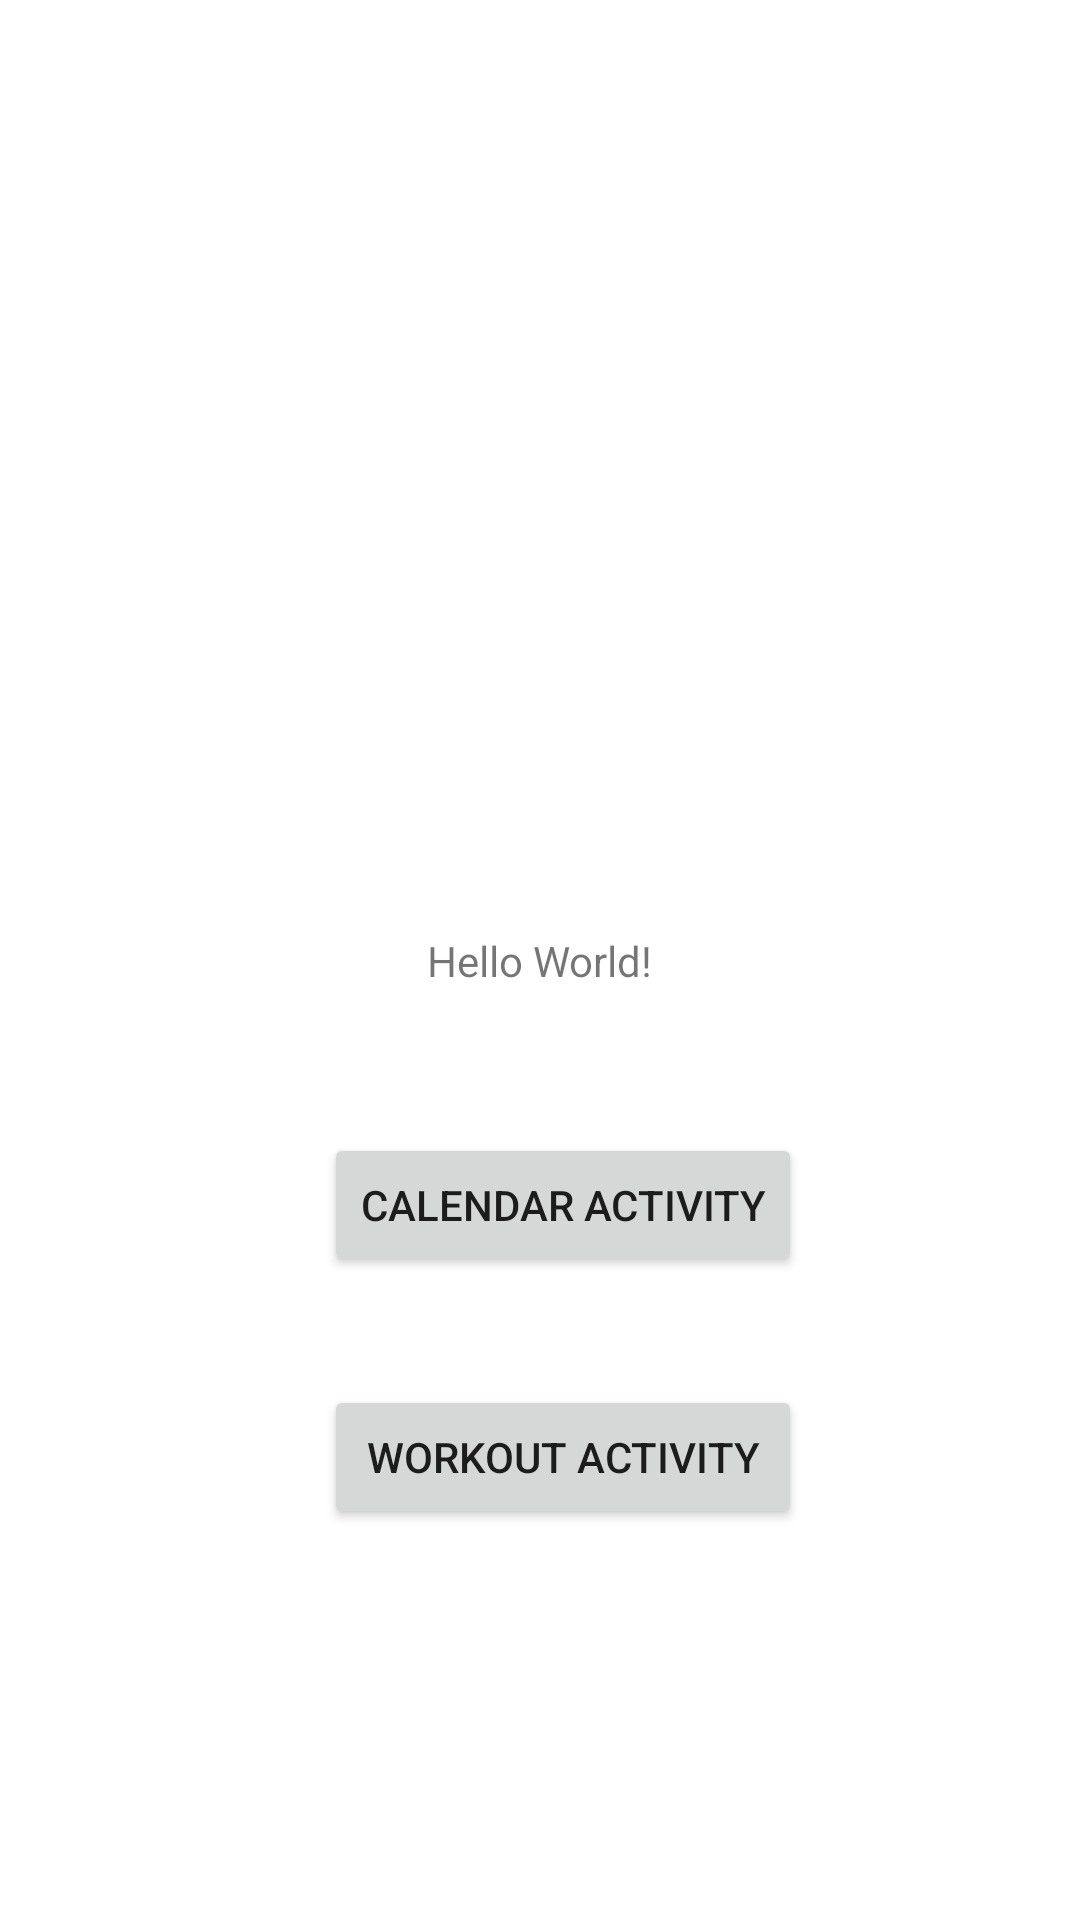

Here is an Android app screen rendered from its layout file. Give the layout XML and the strings, colors and styles it references.
<!-- AndroidManifest.xml: application theme Theme.Running_plan -->
<!-- res/layout/activity_main.xml -->
<?xml version="1.0" encoding="utf-8"?>
<androidx.constraintlayout.widget.ConstraintLayout xmlns:android="http://schemas.android.com/apk/res/android"
    xmlns:app="http://schemas.android.com/apk/res-auto"
    xmlns:tools="http://schemas.android.com/tools"
    android:layout_width="match_parent"
    android:layout_height="match_parent"
    tools:context=".MainActivity">

    <TextView
        android:id="@+id/textView"
        android:layout_width="wrap_content"
        android:layout_height="wrap_content"
        android:text="Hello World!"
        app:layout_constraintBottom_toBottomOf="parent"
        app:layout_constraintEnd_toEndOf="parent"
        app:layout_constraintStart_toStartOf="parent"
        app:layout_constraintTop_toTopOf="parent" />

    <Button
        android:id="@+id/buttonCalendar"
        android:layout_width="wrap_content"
        android:layout_height="wrap_content"
        android:layout_marginStart="108dp"
        android:layout_marginTop="48dp"
        android:text="Calendar Activity"
        app:layout_constraintStart_toStartOf="parent"
        app:layout_constraintTop_toBottomOf="@+id/textView" />

    <Button
        android:id="@+id/button"
        android:layout_width="0dp"
        android:layout_height="wrap_content"
        android:layout_marginTop="36dp"
        android:text="Workout activity"
        app:layout_constraintEnd_toEndOf="@+id/buttonCalendar"
        app:layout_constraintHorizontal_bias="0.0"
        app:layout_constraintStart_toStartOf="@+id/buttonCalendar"
        app:layout_constraintTop_toBottomOf="@+id/buttonCalendar" />

</androidx.constraintlayout.widget.ConstraintLayout>
<!-- resources referenced by this layout -->
<resources>
  <style name="Theme.Running_plan" parent="Theme.MaterialComponents.DayNight.DarkActionBar">
          
          <item name="colorPrimary">@color/purple_500</item>
          <item name="colorPrimaryVariant">@color/purple_700</item>
          <item name="colorOnPrimary">@color/white</item>
          
          <item name="colorSecondary">@color/teal_200</item>
          <item name="colorSecondaryVariant">@color/teal_700</item>
          <item name="colorOnSecondary">@color/black</item>
          
          <item name="android:statusBarColor" tools:targetApi="l">?attr/colorPrimaryVariant</item>
          
      </style>
  <!-- not gathered from this repository: default colours our renderer supplied (Android Studio template values) -->
  <color name="purple_500">#FF6200EE</color>
  <color name="purple_700">#FF3700B3</color>
  <color name="teal_200">#FF03DAC5</color>
  <color name="teal_700">#FF018786</color>
  <color name="black">#FF000000</color>
  <color name="white">#FFFFFFFF</color>
</resources>
